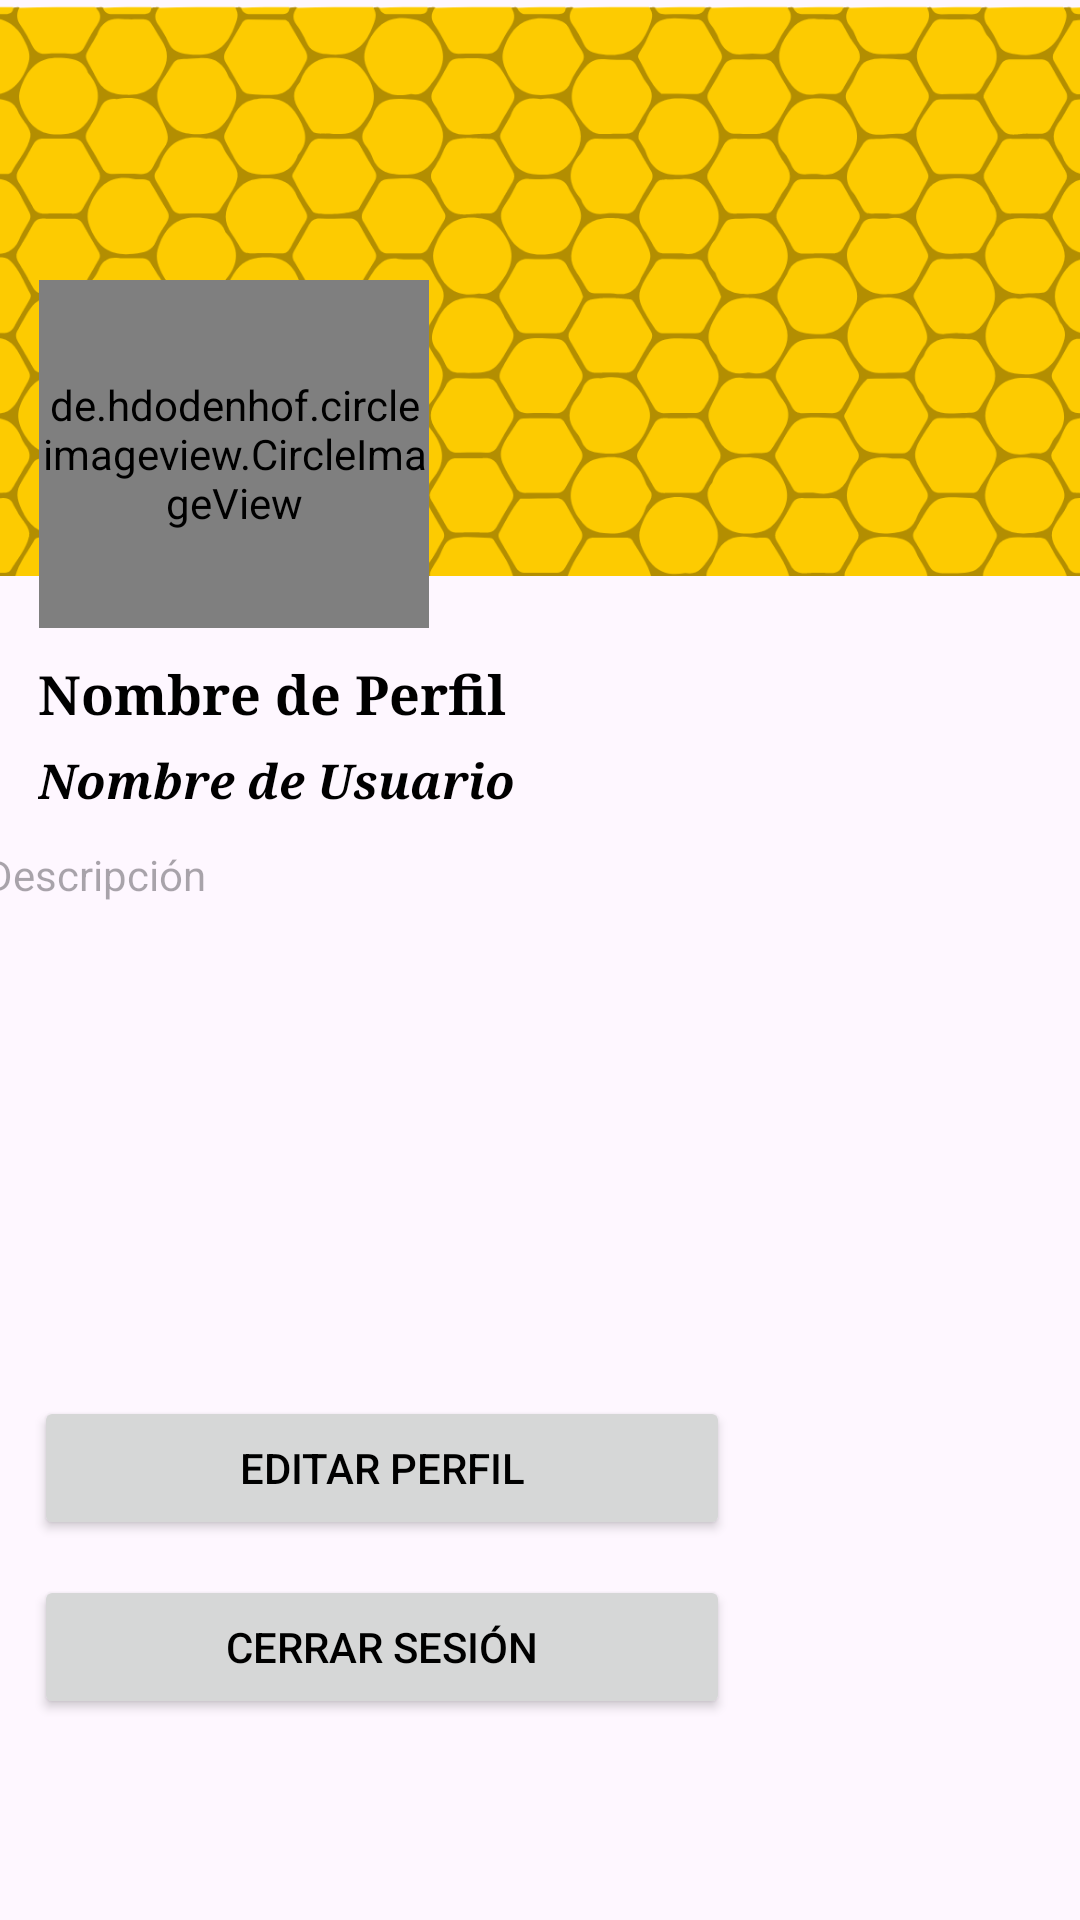

Reconstruct the res/layout file that produces this screen, plus the resources it refers to.
<!-- AndroidManifest.xml: application theme Theme.PTCWonderboost -->
<!-- res/layout/activity_perfil_de_usuario.xml -->
<?xml version="1.0" encoding="utf-8"?>
<androidx.constraintlayout.widget.ConstraintLayout xmlns:android="http://schemas.android.com/apk/res/android"
    xmlns:app="http://schemas.android.com/apk/res-auto"
    xmlns:tools="http://schemas.android.com/tools"
    android:layout_width="match_parent"
    android:layout_height="match_parent"
    tools:context=".perfil_de_usuario">

    <TextView
        android:id="@+id/profileName"
        android:layout_width="wrap_content"
        android:layout_height="wrap_content"
        android:layout_below="@id/profileImage"
        android:layout_centerHorizontal="true"
        android:text="Nombre de Perfil"
        android:textSize="18dp"
        android:textStyle="bold"
        android:typeface="serif"
        app:layout_constraintBottom_toBottomOf="parent"
        app:layout_constraintEnd_toEndOf="parent"
        app:layout_constraintHorizontal_bias="0.062"
        app:layout_constraintStart_toStartOf="parent"
        app:layout_constraintTop_toTopOf="parent"
        app:layout_constraintVertical_bias="0.356" />

    <TextView
        android:id="@+id/username"
        android:layout_width="wrap_content"
        android:layout_height="wrap_content"
        android:layout_below="@id/profileName"
        android:layout_centerHorizontal="true"
        android:text="Nombre de Usuario"
        android:textSize="16dp"
        android:textStyle="bold|italic"
        android:typeface="serif"
        app:layout_constraintBottom_toBottomOf="parent"
        app:layout_constraintEnd_toEndOf="parent"
        app:layout_constraintHorizontal_bias="0.063"
        app:layout_constraintStart_toStartOf="parent"
        app:layout_constraintTop_toTopOf="parent"
        app:layout_constraintVertical_bias="0.403" />

    <TextView
        android:id="@+id/description"
        android:layout_width="373dp"
        android:layout_height="179dp"
        android:layout_below="@id/username"
        android:gravity="start"
        android:hint="Descripción"
        android:maxLines="3"
        android:ellipsize="end"
        android:scrollbars="vertical"
        app:layout_constraintBottom_toBottomOf="parent"
        app:layout_constraintEnd_toEndOf="parent"
        app:layout_constraintHorizontal_bias="0.421"
        app:layout_constraintStart_toStartOf="parent"
        app:layout_constraintTop_toTopOf="parent"
        app:layout_constraintVertical_bias="0.612" />

    <Button
        android:id="@+id/btnEditarPerfil"
        android:layout_width="232dp"
        android:layout_height="48dp"
        android:layout_gravity="center_vertical"
        android:layout_weight="1"
        android:text="Editar perfil"
        app:layout_constraintBottom_toBottomOf="parent"
        app:layout_constraintEnd_toEndOf="parent"
        app:layout_constraintHorizontal_bias="0.089"
        app:layout_constraintStart_toStartOf="parent"
        app:layout_constraintTop_toTopOf="parent"
        app:layout_constraintVertical_bias="0.786" />

    <Button
        android:id="@+id/btnCerrarSesion"
        android:layout_width="232dp"
        android:layout_height="48dp"
        android:layout_gravity="center_vertical"
        android:layout_weight="1"
        android:text="Cerrar Sesión"
        app:layout_constraintBottom_toBottomOf="parent"
        app:layout_constraintEnd_toEndOf="parent"
        app:layout_constraintHorizontal_bias="0.089"
        app:layout_constraintStart_toStartOf="parent"
        app:layout_constraintTop_toTopOf="parent"
        app:layout_constraintVertical_bias="0.887" />

    <ImageView
        android:id="@+id/imageView8"
        android:layout_width="413dp"
        android:layout_height="194dp"
        app:layout_constraintBottom_toBottomOf="parent"
        app:layout_constraintEnd_toEndOf="parent"
        app:layout_constraintStart_toStartOf="parent"
        app:layout_constraintTop_toTopOf="parent"
        app:layout_constraintVertical_bias="0.0"
        app:srcCompat="@drawable/panelfondo" />

    <de.hdodenhof.circleimageview.CircleImageView
        android:id="@+id/profileImage"
        android:layout_width="130dp"
        android:layout_height="116dp"
        android:layout_centerInParent="true"
        android:src="@drawable/baseline_profile"
        app:layout_constraintBottom_toBottomOf="parent"
        app:layout_constraintEnd_toEndOf="parent"
        app:layout_constraintHorizontal_bias="0.056"
        app:layout_constraintStart_toStartOf="parent"
        app:layout_constraintTop_toTopOf="parent"
        app:layout_constraintVertical_bias="0.178" />
</androidx.constraintlayout.widget.ConstraintLayout>
<!-- resources referenced by this layout -->
<resources>
  <!-- drawable baseline_profile (drawable) -->
  <vector xmlns:android="http://schemas.android.com/apk/res/android"
      android:width="24dp"
      android:height="24dp"
      android:viewportWidth="24.0"
      android:viewportHeight="24.0">
  
      
      <path
          android:fillColor="#000000"
          android:pathData="M12,2C6.48,2 2,6.48 2,12s4.48,10 10,10 10,-4.48 10,-10S17.52,2 12,2z
                          M12,4c4.41,0 8,3.59 8,8s-3.59,8 -8,8 -8,-3.59 -8,-8 3.59,-8 8,-8z"/>
  
      
      <path
          android:fillColor="#000000"
          android:pathData="M12,12c1.5,0 3,-1.5 3,-3s-1.5,-3 -3,-3 -3,1.5 -3,3 1.5,3 3,3zM12,13c-2,0 -6,1 -6,3v1h12v-1c0,-2 -4,-3 -6,-3z"/>
  </vector>
  <!-- drawable panelfondo: vector/xml drawable (drawable, 101374 chars, omitted) -->
  <style name="Theme.PTCWonderboost" parent="Base.Theme.PTCWonderboost" />
  <style name="Base.Theme.PTCWonderboost" parent="Theme.Material3.DayNight.NoActionBar">
          
          
          <item name="colorPrimary">@color/black</item>
          <item name="colorAccent">@color/darkblue</item>
          <item name="colorOnPrimary">@color/white</item>
          
          <item name="colorSecondary">@color/yellow</item>
          <item name="colorSecondaryVariant">@color/your_rgb_color</item>
          <item name="colorOnSecondary">@color/black</item>
          
          <item name="android:statusBarColor">?attr/colorAccent</item>
          <item name="android:textColor">?attr/colorPrimary</item>
  
          
      </style>
  <color name="black">#FF000000</color>
  <color name="darkblue">#000066</color>
  <color name="white">#FFFFFFFF</color>
  <color name="yellow">#FFCC00</color>
  <color name="your_rgb_color">#FAC30D</color>
</resources>
